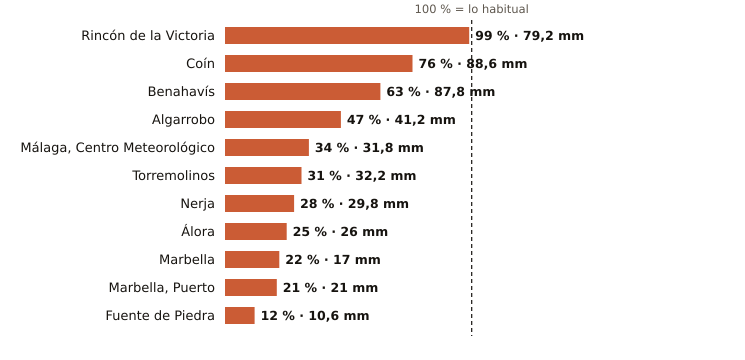

Source data for this figure (header and first rows):
estacion, provincia, indicativo, mm_otono, referencia_mm, pct, periodo_referencia, hasta, hora
Rincón de la Victoria, Málaga, 6175X, 79.2, 79.6, 99, 2006-2025, 2026-11-04, 13
Coín, Málaga, 6143X, 88.6, 116.6, 76, 2003-2025, 2026-11-04, 14
Benahavís, Málaga, 6069X, 87.8, 140.1, 63, 2005-2025, 2026-11-04, 14
Algarrobo, Málaga, 6201X, 41.2, 86.8, 47, 2003-2025, 2026-11-04, 13
Málaga, Centro Meteorológico, Málaga, 6156X, 31.8, 94.2, 34, 1991-2020, 2026-11-04, 14
Torremolinos, Málaga, 6088X, 32.2, 104.2, 31, 2008-2025, 2026-11-04, 13
Nerja, Málaga, 6213X, 29.8, 105.3, 28, 2003-2025, 2026-11-04, 13
Álora, Málaga, 6127X, 26.0, 103.1, 25, 2008-2025, 2026-11-04, 13
Marbella, Málaga, 6083X, 17.0, 78.0, 22, 2009-2024, 2026-11-04, 14
Marbella, Puerto, Málaga, 6076X, 21.0, 101.3, 21, 2003-2025, 2026-11-04, 13
Fuente de Piedra, Málaga, 6375X, 10.6, 86.8, 12, 2009-2025, 2026-11-04, 13
